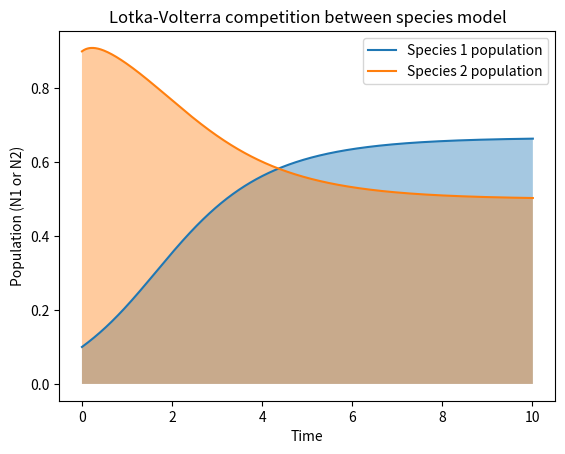

Here is the Python script that generated this plot:

######################################################
#
#   PREDATOR PREY MODEL
#
#   Author: Prithvi Thakur
#   Written in: Python v3.6.6
#   Last Modified: 09-13-2018
#
#   Clasp 410 Lab 2: Nonlinear population growth model
#                    
######################################################


# Import modules
import numpy as np
import matplotlib.pyplot as plt
import matplotlib.cm as cm
from matplotlib import animation, rc
from matplotlib import colors

# Main Function
def main():

    # Specify question 1 or 2
    C = competition_model()     # Create object
    
    #  P = C.set_parameters(1,2,1,3)   # set parameters: task 1
    P = C.set_parameters(3,2,4,3)   # set parameters: task 2

    # Time related variables
    dt = 0.01      # shortest timestep
    t = 0       # time variable
    tmax = 10    # maximum time
    it = 0      # iterator
    nmax = int(tmax/dt) + 2   # maximum number of timesteps

    # Pre-allocate variables (store N1, N2, time in arrays)
    N1 = np.zeros(nmax)
    N2 = np.zeros(nmax)
    time_ = np.zeros(nmax)
    
    # Set initial conditions
    N1[0], N2[0] = C.set_initial_conditions(0.1,0.9)

    # Time-loop
    while t < tmax:
        
        it = it + 1
        t = t + dt

        N1[it], N2[it] = C.euler_fwd_step(P,N1[it-1], N2[it-1], dt)
        time_[it] = t
    #------end while-------

    # Plot results
    plot(N1, N2, time_)
    
    return N1, N2, time_
#----------end main---------



class competition_model:
    "Lotka-Volterra Competition between species model"
    # (dN1/dt) = aN1(1-N1) - bN1N2
    # (dN2/dt) = cN2(1-N2) - dN2N1
    
    # Parameters a,b,c,d 
    def set_parameters(self,a, b,c,d):
        return a,b,c,d

    def set_initial_conditions(self, N1o, N2o):
        return N1o, N2o
    
    def euler_fwd_step(self, P, N1, N2, dt):
        # N1[t + dt] = N1[t] + (aN1[t]*(1-N1[t]) - bN1[t]*N2[t])dt
        # N2[t + dt] = N2[t] + (cN2[t]*(1-N2[t]) - dN1[t]N2[t])dt
        
        a,b,c,d = P 
        
        # N1, N2 at the next time-steps
        N1_it = N1 + (a*N1*(1 - N1) - b*N1*N2)*dt
        N2_it = N2 + (c*N2*(1 - N2) - d*N1*N2)*dt

        return N1_it, N2_it
#----------end class---------

# Plot function
def plot(N1, N2, time_):

    fig = plt.figure()
    ax = fig.add_subplot(111)

    ax.plot(time_, N1, label='Species 1 population')
    ax.plot(time_, N2, label='Species 2 population')

    ax.fill_between(time_, N1, alpha=0.4)
    ax.fill_between(time_, N2, alpha=0.4)

    ax.set_xlabel("Time")
    ax.set_ylabel("Population (N1 or N2)")
    ax.set_title("Lotka-Volterra competition between species model")
    ax.legend(loc="upper right")

    plt.show()


# Execute main function
if __name__ =="__main__":
    main()
